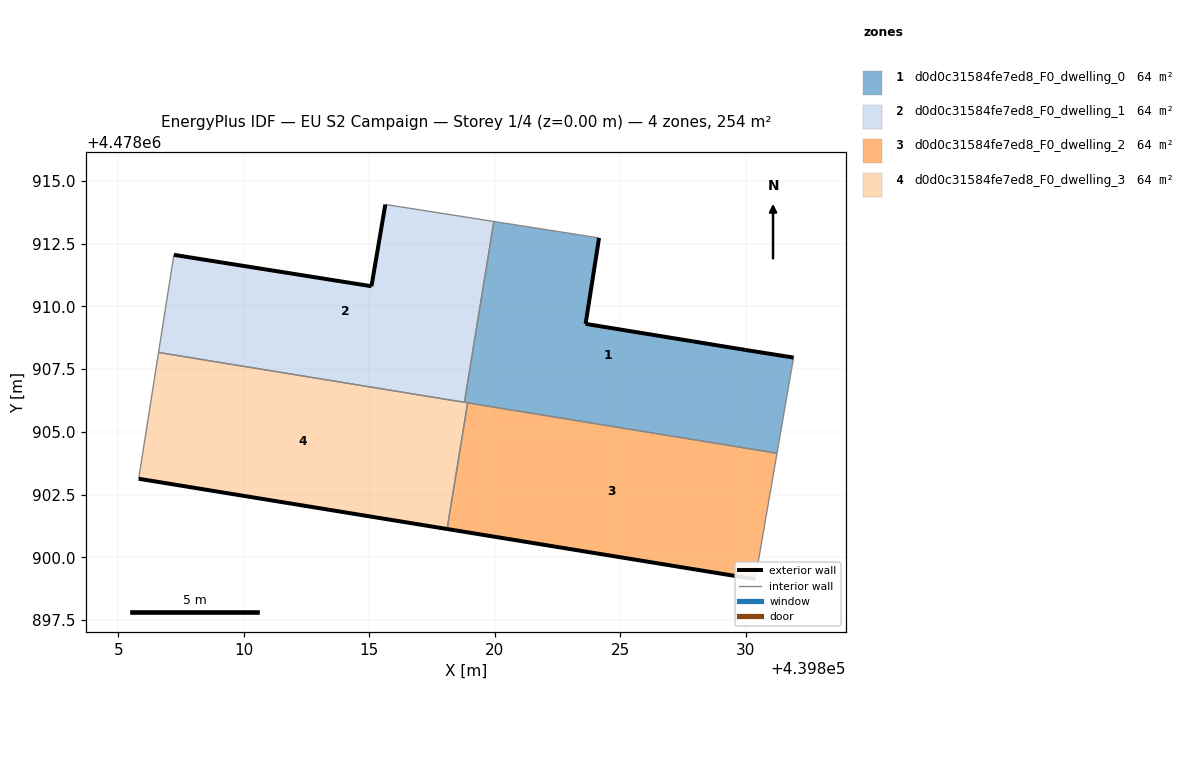
=== STOREY PLAN SPEC (per zone: floor XY polygon, exterior-wall plan segments, windows/doors) ===
zone 1: d0d0c31584fe7ed8_F0_dwelling_0  (63.5 m²)
  floor: (439831.25, 4478904.15) (439831.91, 4478907.96) (439830.00, 4478908.27) (439823.62, 4478909.31) (439824.16, 4478912.73) (439819.97, 4478913.39) (439818.79, 4478906.18)
  exterior wall: (439824.16, 4478912.73) – (439823.62, 4478909.31)  [3.5 m]
  exterior wall: (439823.62, 4478909.31) – (439830.00, 4478908.27)  [6.5 m]
  exterior wall: (439830.00, 4478908.27) – (439831.91, 4478907.96)  [1.9 m]
  interior walls: 5
zone 2: d0d0c31584fe7ed8_F0_dwelling_1  (63.5 m²)
  floor: (439818.79, 4478906.18) (439819.97, 4478913.39) (439815.64, 4478914.07) (439815.09, 4478910.81) (439807.21, 4478912.06) (439806.60, 4478908.17)
  exterior wall: (439807.21, 4478912.06) – (439815.09, 4478910.81)  [8.0 m]
  exterior wall: (439815.09, 4478910.81) – (439815.64, 4478914.07)  [3.3 m]
  interior walls: 4
zone 3: d0d0c31584fe7ed8_F0_dwelling_2  (63.5 m²)
  floor: (439830.38, 4478899.13) (439831.25, 4478904.15) (439818.92, 4478906.16) (439818.10, 4478901.13)
  exterior wall: (439830.38, 4478899.13) – (439818.10, 4478901.13)  [12.4 m]
  interior walls: 3
zone 4: d0d0c31584fe7ed8_F0_dwelling_3  (63.5 m²)
  floor: (439818.10, 4478901.13) (439818.92, 4478906.16) (439806.60, 4478908.17) (439805.81, 4478903.13)
  exterior wall: (439818.10, 4478901.13) – (439805.81, 4478903.13)  [12.5 m]
  interior walls: 4

=== DERIVED (storey summary) ===
Building: EU S2 Campaign
Storey: 1 of 4  (floor level z = 0.00 m)
Storey gross floor area: 254.2 m²
Zones on this storey: 4
  - d0d0c31584fe7ed8_F0_dwelling_0: floor 63.5 m²; exterior wall 11.9 m (35.6 m²); WWR 0.0%
  - d0d0c31584fe7ed8_F0_dwelling_1: floor 63.5 m²; exterior wall 11.3 m (33.8 m²); WWR 0.0%
  - d0d0c31584fe7ed8_F0_dwelling_2: floor 63.5 m²; exterior wall 12.4 m (37.3 m²); WWR 0.0%
  - d0d0c31584fe7ed8_F0_dwelling_3: floor 63.5 m²; exterior wall 12.5 m (37.4 m²); WWR 0.0%
Zone adjacency (shared interzone walls):
  - d0d0c31584fe7ed8_F0_dwelling_0 ↔ d0d0c31584fe7ed8_F0_dwelling_1
  - d0d0c31584fe7ed8_F0_dwelling_0 ↔ d0d0c31584fe7ed8_F0_dwelling_2
  - d0d0c31584fe7ed8_F0_dwelling_0 ↔ d0d0c31584fe7ed8_F0_dwelling_3
  - d0d0c31584fe7ed8_F0_dwelling_1 ↔ d0d0c31584fe7ed8_F0_dwelling_3
  - d0d0c31584fe7ed8_F0_dwelling_2 ↔ d0d0c31584fe7ed8_F0_dwelling_3